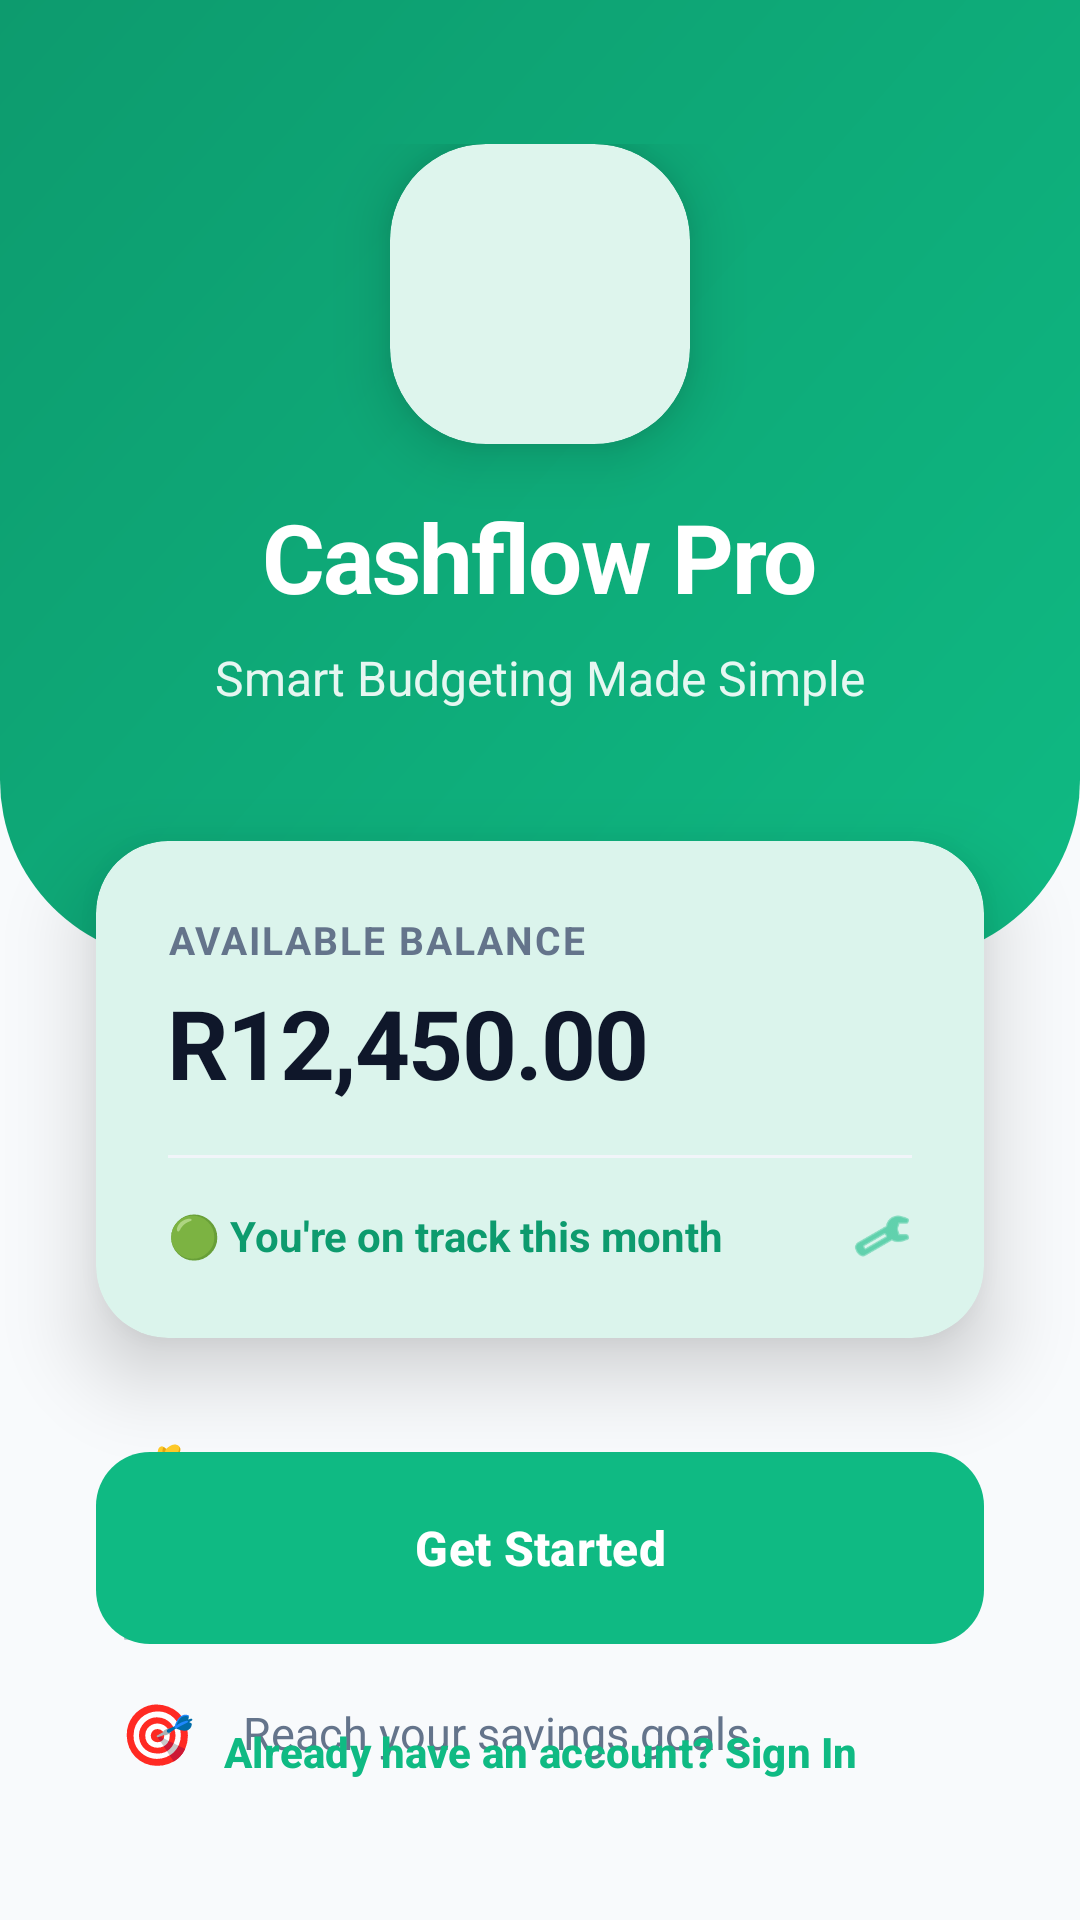

Layout XML and referenced resources for this Android screen:
<!-- AndroidManifest.xml: application theme Theme.CashflowPro -->
<!-- res/layout/activity_main.xml -->
<?xml version="1.0" encoding="utf-8"?>
<androidx.constraintlayout.widget.ConstraintLayout xmlns:android="http://schemas.android.com/apk/res/android"
    xmlns:app="http://schemas.android.com/apk/res-auto"
    xmlns:tools="http://schemas.android.com/tools"
    android:id="@+id/main"
    android:layout_width="match_parent"
    android:layout_height="match_parent"
    android:background="@color/background">

    
    <View
        android:id="@+id/heroBackground"
        android:layout_width="match_parent"
        android:layout_height="0dp"
        android:background="@drawable/hero_gradient_bg"
        app:layout_constraintHeight_percent="0.5"
        app:layout_constraintTop_toTopOf="parent" />

    <LinearLayout
        android:id="@+id/logoContainer"
        android:layout_width="wrap_content"
        android:layout_height="wrap_content"
        android:orientation="vertical"
        android:gravity="center"
        android:layout_marginTop="48dp"
        app:layout_constraintTop_toTopOf="parent"
        app:layout_constraintStart_toStartOf="parent"
        app:layout_constraintEnd_toEndOf="parent">

        <com.google.android.material.card.MaterialCardView
            android:id="@+id/mainLogoCard"
            android:layout_width="100dp"
            android:layout_height="100dp"
            app:cardCornerRadius="32dp"
            app:cardElevation="12dp"
            app:cardBackgroundColor="@color/white"
            app:strokeWidth="0dp">
            <ImageView
                android:id="@+id/mainLogo"
                android:layout_width="match_parent"
                android:layout_height="match_parent"
                android:padding="20dp"
                android:src="@drawable/cashflow_logo"
                android:contentDescription="Cashflow Pro Logo" />
        </com.google.android.material.card.MaterialCardView>

        <TextView
            android:id="@+id/tvAppName"
            android:layout_width="wrap_content"
            android:layout_height="wrap_content"
            android:text="Cashflow Pro"
            android:textSize="32sp"
            android:textColor="@color/white"
            android:textStyle="bold"
            android:layout_marginTop="16dp"
            android:letterSpacing="-0.02" />

        <TextView
            android:id="@+id/tvAppSubtitle"
            android:layout_width="wrap_content"
            android:layout_height="wrap_content"
            android:text="Smart Budgeting Made Simple"
            android:textSize="16sp"
            android:textColor="@color/white"
            android:alpha="0.9"
            android:layout_marginTop="8dp" />
    </LinearLayout>

    
    <com.google.android.material.card.MaterialCardView
        android:id="@+id/dashboardPreview"
        android:layout_width="match_parent"
        android:layout_height="wrap_content"
        android:layout_marginHorizontal="32dp"
        android:layout_marginTop="-40dp"
        app:cardCornerRadius="24dp"
        app:cardElevation="16dp"
        app:strokeWidth="0dp"
        app:cardBackgroundColor="@color/white"
        app:layout_constraintTop_toBottomOf="@id/heroBackground">

        <LinearLayout
            android:layout_width="match_parent"
            android:layout_height="wrap_content"
            android:orientation="vertical"
            android:padding="24dp">

            <TextView
                android:layout_width="wrap_content"
                android:layout_height="wrap_content"
                android:text="Available Balance"
                android:textColor="@color/text_secondary"
                android:textSize="13sp"
                android:textAllCaps="true"
                android:letterSpacing="0.05"
                android:textStyle="bold" />

            <TextView
                android:layout_width="wrap_content"
                android:layout_height="wrap_content"
                android:text="R12,450.00"
                android:textStyle="bold"
                android:textSize="32sp"
                android:textColor="@color/text_primary"
                android:layout_marginTop="4dp"
                android:letterSpacing="-0.02" />

            <View
                android:layout_width="match_parent"
                android:layout_height="1dp"
                android:background="@color/divider"
                android:layout_marginVertical="16dp" />

            <LinearLayout
                android:layout_width="match_parent"
                android:layout_height="wrap_content"
                android:orientation="horizontal"
                android:gravity="center_vertical">
                <TextView
                    android:layout_width="0dp"
                    android:layout_height="wrap_content"
                    android:layout_weight="1"
                    android:text="🟢 You're on track this month"
                    android:textColor="@color/success_dark"
                    android:textStyle="bold"
                    android:textSize="14sp"/>
                <ImageView
                    android:layout_width="20dp"
                    android:layout_height="20dp"
                    android:src="@android:drawable/ic_menu_manage"
                    app:tint="@color/primary" />
            </LinearLayout>
        </LinearLayout>
    </com.google.android.material.card.MaterialCardView>

    
    <LinearLayout
        android:id="@+id/featuresList"
        android:layout_width="match_parent"
        android:layout_height="wrap_content"
        android:orientation="vertical"
        android:paddingHorizontal="40dp"
        android:layout_marginTop="32dp"
        app:layout_constraintTop_toBottomOf="@id/dashboardPreview">

        <LinearLayout
            android:layout_width="match_parent"
            android:layout_height="wrap_content"
            android:orientation="horizontal"
            android:gravity="center_vertical"
            android:layout_marginBottom="16dp">
            <TextView
                android:layout_width="wrap_content"
                android:layout_height="wrap_content"
                android:text="💰"
                android:textSize="20sp" />
            <TextView
                android:layout_width="wrap_content"
                android:layout_height="wrap_content"
                android:text="Track every rand spent"
                android:textColor="@color/text_secondary"
                android:textSize="15sp"
                android:layout_marginStart="16dp" />
        </LinearLayout>

        <LinearLayout
            android:layout_width="match_parent"
            android:layout_height="wrap_content"
            android:orientation="horizontal"
            android:gravity="center_vertical"
            android:layout_marginBottom="16dp">
            <TextView
                android:layout_width="wrap_content"
                android:layout_height="wrap_content"
                android:text="📊"
                android:textSize="20sp" />
            <TextView
                android:layout_width="wrap_content"
                android:layout_height="wrap_content"
                android:text="Visual spending analytics"
                android:textColor="@color/text_secondary"
                android:textSize="15sp"
                android:layout_marginStart="16dp" />
        </LinearLayout>

        <LinearLayout
            android:layout_width="match_parent"
            android:layout_height="wrap_content"
            android:orientation="horizontal"
            android:gravity="center_vertical">
            <TextView
                android:layout_width="wrap_content"
                android:layout_height="wrap_content"
                android:text="🎯"
                android:textSize="20sp" />
            <TextView
                android:layout_width="wrap_content"
                android:layout_height="wrap_content"
                android:text="Reach your savings goals"
                android:textColor="@color/text_secondary"
                android:textSize="15sp"
                android:layout_marginStart="16dp" />
        </LinearLayout>
    </LinearLayout>

    <LinearLayout
        android:id="@+id/actionArea"
        android:layout_width="match_parent"
        android:layout_height="wrap_content"
        android:orientation="vertical"
        android:padding="32dp"
        app:layout_constraintBottom_toBottomOf="parent">

        <com.google.android.material.button.MaterialButton
            android:id="@+id/btnGetStarted"
            style="@style/AppButtonPrimary"
            android:layout_width="match_parent"
            android:layout_height="64dp"
            android:text="Get Started"
            android:elevation="8dp" />

        <com.google.android.material.button.MaterialButton
            android:id="@+id/btnSignIn"
            style="@style/Widget.Material3.Button.TextButton"
            android:layout_width="match_parent"
            android:layout_height="wrap_content"
            android:layout_marginTop="12dp"
            android:text="Already have an account? Sign In"
            android:textColor="@color/primary"
            android:textStyle="bold" />
    </LinearLayout>

</androidx.constraintlayout.widget.ConstraintLayout>
<!-- resources referenced by this layout -->
<resources>
  <color name="background">#F8FAFC</color>
  <color name="divider">#F1F5F9</color>
  <color name="primary">#0FBA83</color>
  <color name="success_dark">#0D9B6E</color>
  <color name="text_primary">#0F172A</color>
  <color name="text_secondary">#64748B</color>
  <color name="white">#FFFFFF</color>
  <!-- drawable hero_gradient_bg (drawable) -->
  <?xml version="1.0" encoding="utf-8"?>
  <shape xmlns:android="http://schemas.android.com/apk/res/android"
      android:shape="rectangle">
      <gradient
          android:angle="135"
          android:endColor="@color/primary_dark"
          android:startColor="@color/primary"
          android:type="linear" />
      <corners
          android:bottomLeftRadius="60dp"
          android:bottomRightRadius="60dp" />
  </shape>
  <style name="AppButtonPrimary" parent="PremiumButton" />
  <style name="Theme.CashflowPro" parent="Base.Theme.CashflowPro" />
  <color name="primary_dark">#0D9B6E</color>
  <style name="PremiumButton" parent="Widget.Material3.Button">
          <item name="android:layout_height">56dp</item>
          <item name="cornerRadius">18dp</item>
          <item name="android:textSize">16sp</item>
          <item name="android:textStyle">bold</item>
          <item name="android:textAllCaps">false</item>
          <item name="backgroundTint">@color/primary</item>
          <item name="android:textColor">@color/white</item>
          <item name="android:insetTop">0dp</item>
          <item name="android:insetBottom">0dp</item>
      </style>
  <style name="Base.Theme.CashflowPro" parent="Theme.Material3.Light.NoActionBar">
          <item name="colorPrimary">@color/primary</item>
          <item name="colorOnPrimary">@color/white</item>
          <item name="colorPrimaryContainer">@color/primary_container</item>
          <item name="colorOnPrimaryContainer">@color/on_primary_container</item>
  
          
          <item name="android:windowBackground">@color/background</item>
          <item name="colorSurface">@color/surface</item>
          <item name="colorSurfaceVariant">@color/surface_variant</item>
          <item name="colorOutline">@color/border</item>
  
          
          <item name="android:statusBarColor">@color/background</item>
          <item name="android:navigationBarColor">@color/background</item>
          <item name="android:windowLightStatusBar">true</item>
  
          
          <item name="textAppearanceHeadlineLarge">@style/AppHeadlineLarge</item>
          <item name="textAppearanceBodyLarge">@style/AppBodyLarge</item>
  
          
          <item name="shapeAppearanceLargeComponent">@style/ShapeAppearance.App.Large</item>
      </style>
  <color name="primary_container">#E7F8F3</color>
  <color name="on_primary_container">#064E3B</color>
  <color name="surface">#FFFFFF</color>
  <color name="surface_variant">#F1F5F9</color>
  <color name="border">#E2E8F0</color>
  <style name="AppHeadlineLarge" parent="TextAppearance.Material3.HeadlineLarge">
          <item name="android:textColor">@color/text_primary</item>
          <item name="android:textStyle">bold</item>
          <item name="android:letterSpacing">-0.02</item>
      </style>
  <style name="AppBodyLarge" parent="TextAppearance.Material3.BodyLarge">
          <item name="android:textColor">@color/text_secondary</item>
      </style>
  <style name="ShapeAppearance.App.Large" parent="ShapeAppearance.Material3.LargeComponent">
          <item name="cornerSize">24dp</item>
      </style>
</resources>
